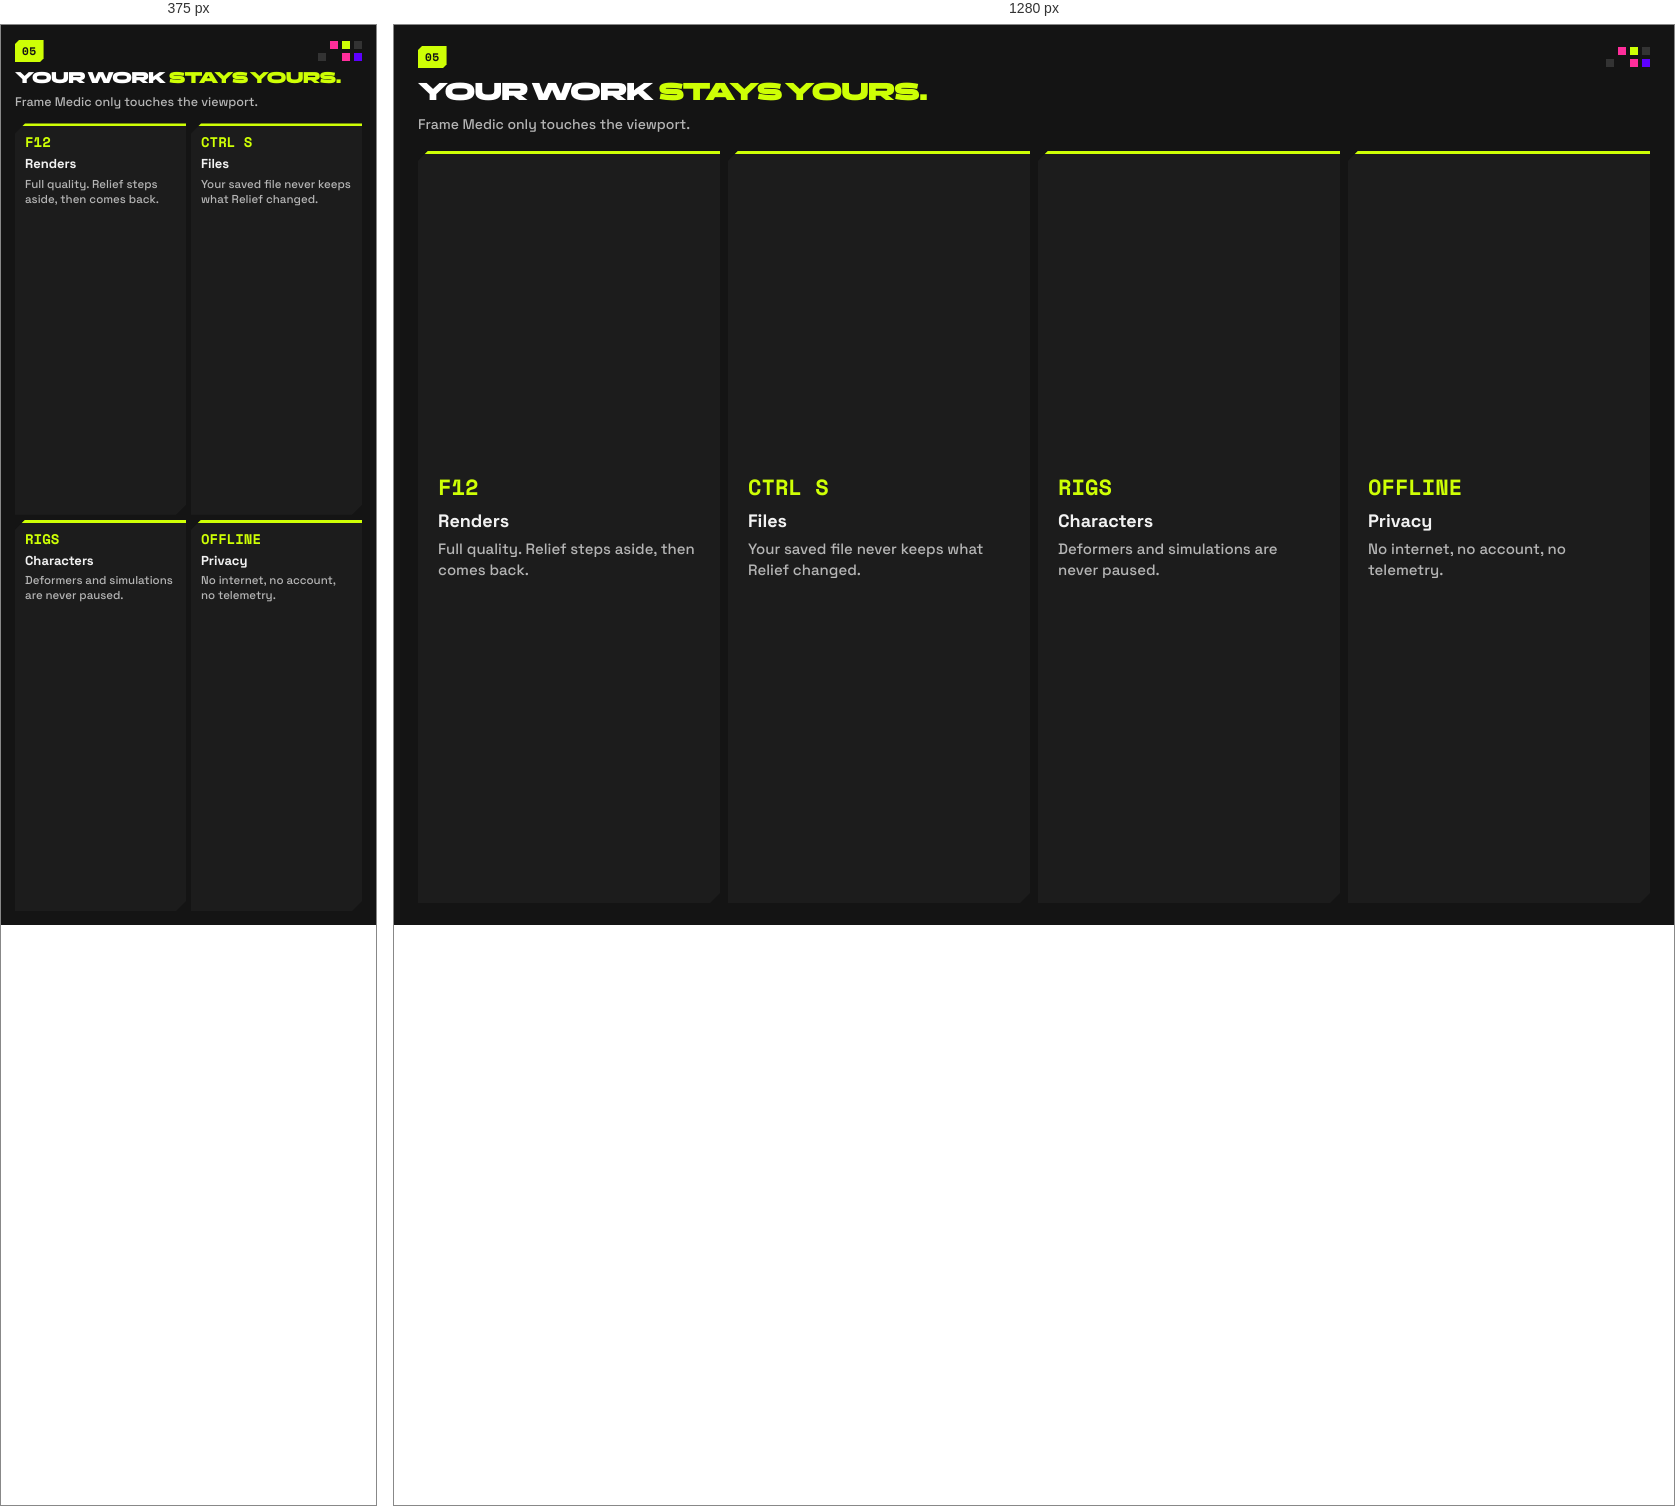
Rendered at 375 px and 1280 px, left to right.

<!-- file: stays.html -->
<!doctype html>
<html lang="en"><head><meta charset="utf-8"><meta name="viewport" content="width=device-width,initial-scale=1"><meta name="robots" content="noindex">
<link rel="icon" href="data:,"><title>Frame Medic · What stays yours</title>
<link rel="stylesheet" href="w.css">
<style>
.w{display:grid;grid-template-columns:repeat(4,1fr);gap:8px}
.tile{display:flex;flex-direction:column;border-top:3px solid var(--lime)}
.tile kbd{font:700 17px/1 SM,"Space Mono",Menlo,monospace;color:var(--lime)}
.tile b{font-size:15px;margin-top:10px}
.tile p{font-size:13px;line-height:1.4;color:var(--soft);margin-top:5px}
@media (max-width:559px){.w{grid-template-columns:1fr 1fr;gap:5px}.tile{padding:9px 10px}.tile kbd{font-size:14px}.tile b{font-size:13px;margin-top:6px}.tile p{font-size:11.5px;line-height:1.3;margin-top:3px}}
</style></head>
<body>
<header class="hd"><span class="no m">05</span><h2>YOUR WORK <em>STAYS YOURS.</em></h2><p>Frame Medic only touches the viewport.</p></header>
<div class="w">
  <div class="tile"><kbd>F12</kbd><b>Renders</b><p>Full quality. Relief steps aside, then comes back.</p></div>
  <div class="tile"><kbd>CTRL S</kbd><b>Files</b><p>Your saved file never keeps what Relief changed.</p></div>
  <div class="tile"><kbd>RIGS</kbd><b>Characters</b><p>Deformers and simulations are never paused.</p></div>
  <div class="tile"><kbd>OFFLINE</kbd><b>Privacy</b><p>No internet, no account, no telemetry.</p></div>
</div>
</body></html>


/* @media block from w.css */
@media (max-width:559px){.w{padding:12px 14px 14px}.hd{padding:14px 14px 0}.hd p{font-size:12.5px;margin-top:6px}.hd .no{margin-bottom:7px}.hd::after{right:38px;top:16px}}

/* @media block from w.css */
@media (min-width:560px){.tile{display:flex;flex-direction:column;justify-content:center;padding:18px 20px}.tile p{font-size:15px!important}.tile h3{font-size:25px!important}.tile kbd{font-size:22px!important}.tile b{font-size:clamp(17px,3.3vw,28px)}.tile kbd+b{font-size:18px}}